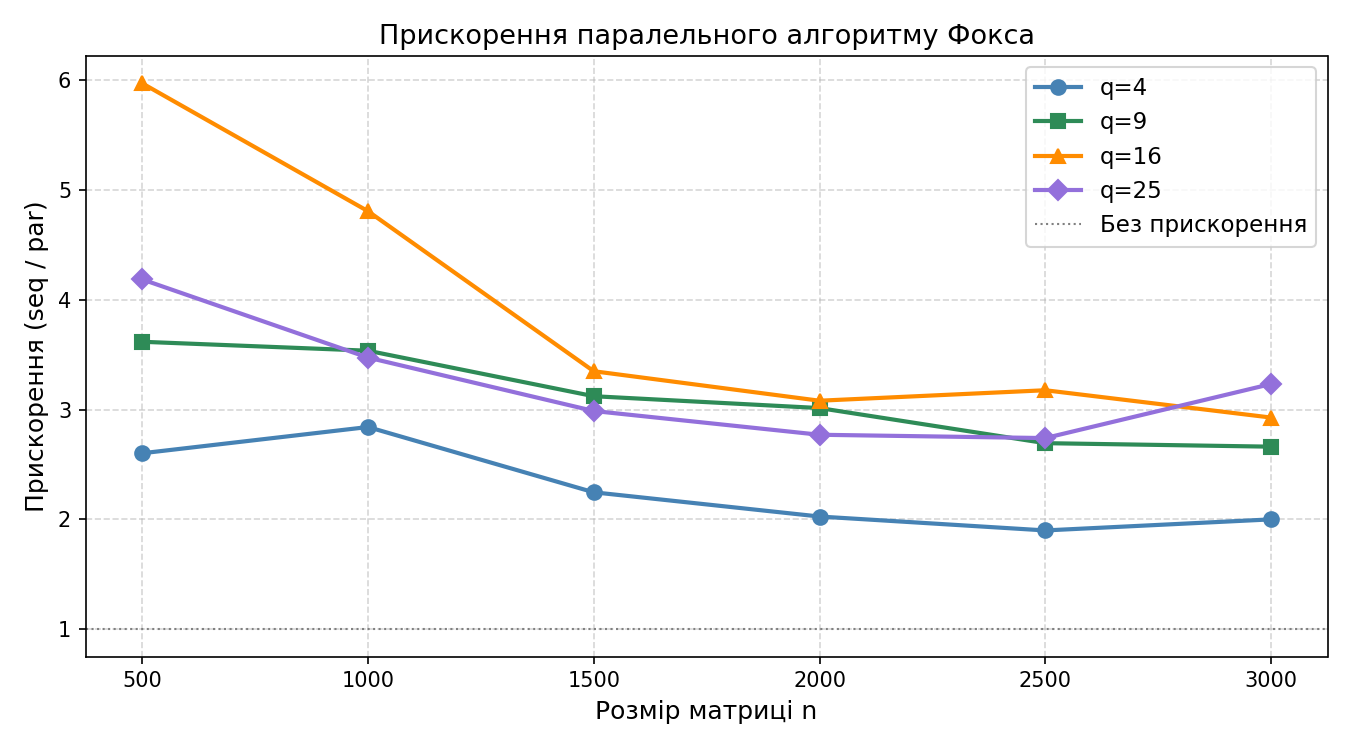

Values plotted in this chart, from the file beside it:
n; q=4; q=9; q=16; q=25
500; 2.60; 3.62; 5.97; 4.19
1000; 2.84; 3.54; 4.81; 3.47
1500; 2.25; 3.12; 3.35; 2.99
2000; 2.03; 3.01; 3.08; 2.77
2500; 1.90; 2.70; 3.18; 2.74
3000; 2.00; 2.66; 2.93; 3.23
